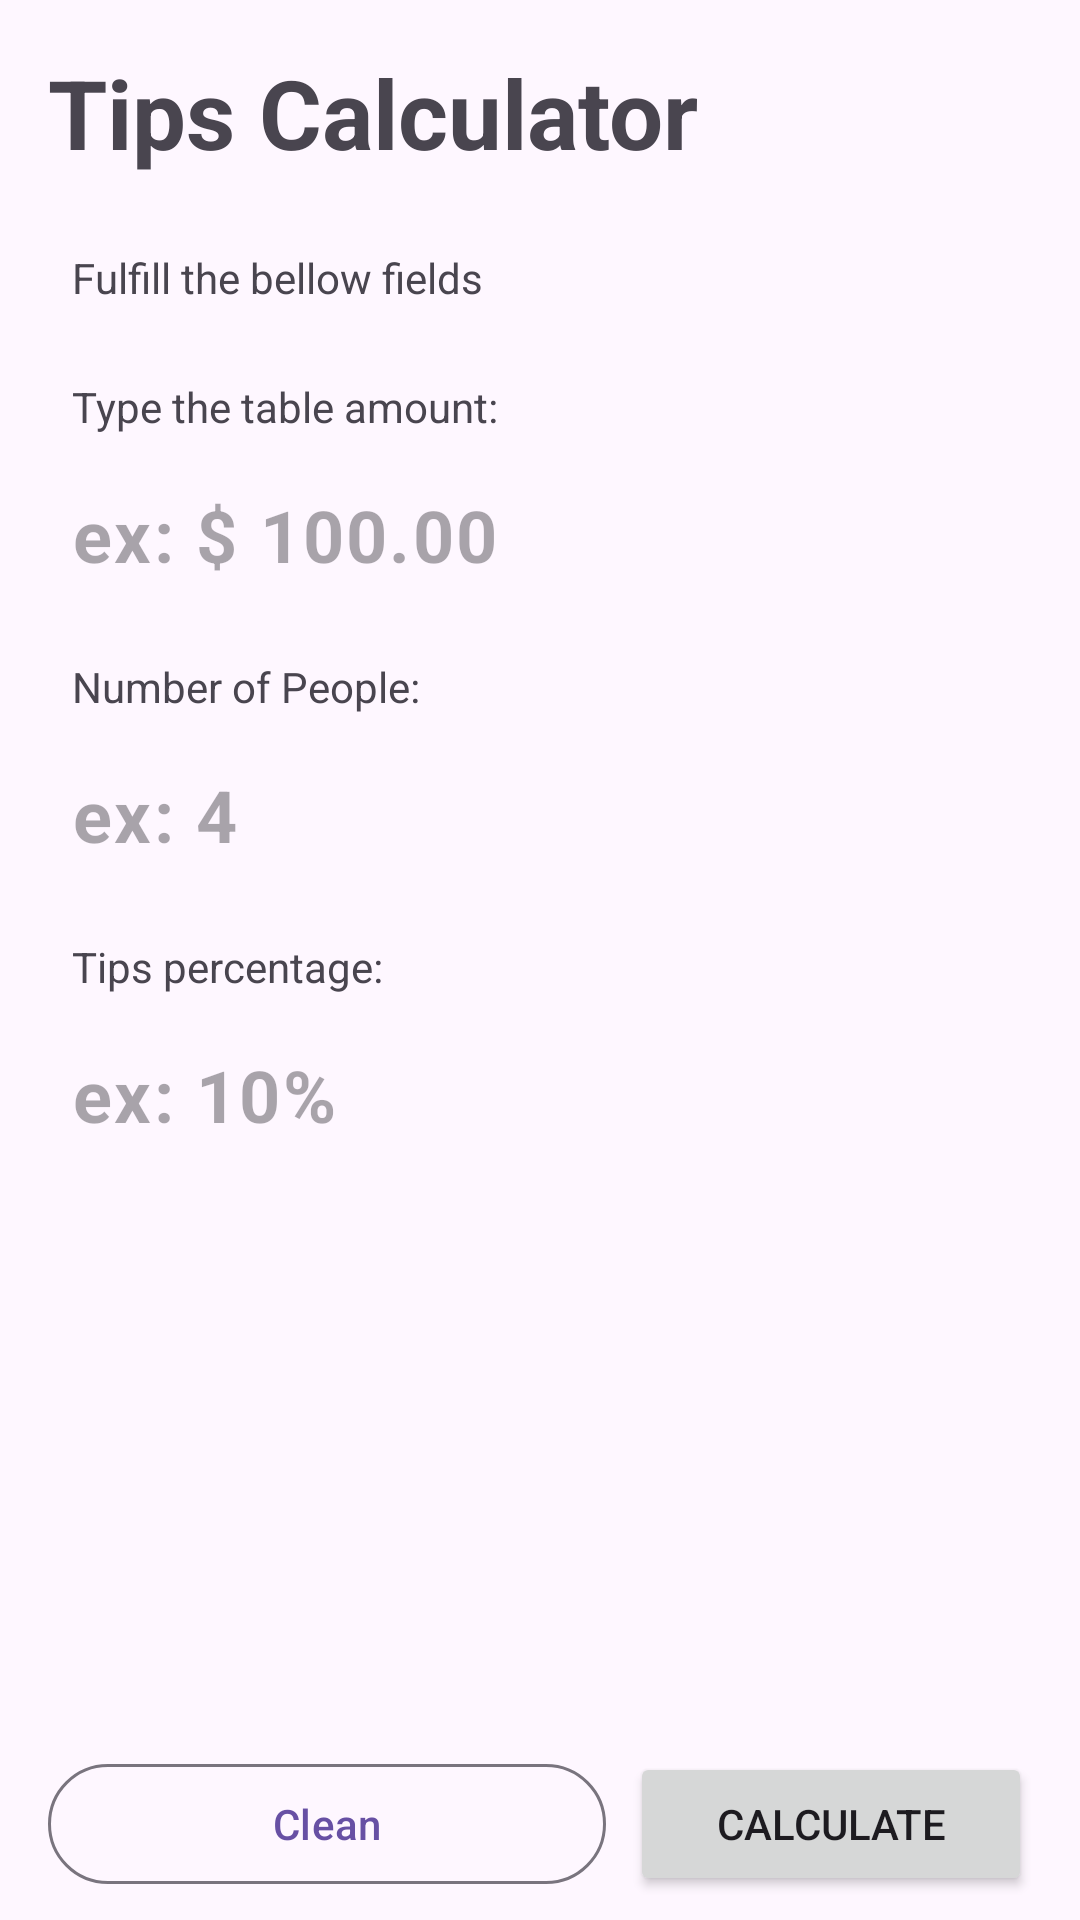

Here is an Android app screen rendered from its layout file. Give the layout XML and the strings, colors and styles it references.
<!-- AndroidManifest.xml: application theme Theme.TipCalculatorDs -->
<!-- res/layout/activity_main.xml -->
<?xml version="1.0" encoding="utf-8"?>
<androidx.constraintlayout.widget.ConstraintLayout xmlns:android="http://schemas.android.com/apk/res/android"
    xmlns:app="http://schemas.android.com/apk/res-auto"
    xmlns:tools="http://schemas.android.com/tools"
    android:id="@+id/main"
    android:layout_width="match_parent"
    android:layout_height="match_parent"
    android:orientation="horizontal"
    tools:context=".MainActivity">

    <TextView
        android:id="@+id/tv_title"
        style="@style/title"
        android:layout_width="match_parent"
        android:layout_height="wrap_content"
        android:layout_margin="16dp"
        android:text="@string/tips_calculator"
        app:layout_constraintEnd_toEndOf="parent"
        app:layout_constraintStart_toStartOf="parent"
        app:layout_constraintTop_toTopOf="parent" />

    <TextView
        android:id="@+id/tv_subtitle"
        android:layout_width="match_parent"
        android:layout_height="wrap_content"
        android:layout_margin="24dp"
        android:text="@string/main_subtitle"
        app:layout_constraintTop_toBottomOf="@+id/tv_title" />

    <TextView
        android:id="@+id/tv_hint_total_table"
        android:layout_width="wrap_content"
        android:layout_height="wrap_content"
        android:layout_marginTop="24dp"
        android:text="@string/table_amount_lable"
        app:layout_constraintStart_toStartOf="@+id/tv_subtitle"
        app:layout_constraintTop_toBottomOf="@+id/tv_subtitle" />

    <TextView
        android:id="@+id/tv_hint_number_people"
        android:layout_width="wrap_content"
        android:layout_height="wrap_content"
        android:layout_marginTop="8dp"
        android:text="@string/number_people_lable"
        app:layout_constraintStart_toStartOf="@+id/tv_subtitle"
        app:layout_constraintTop_toBottomOf="@+id/til_total" />

    <TextView
        android:id="@+id/tv_percentage"
        android:layout_width="wrap_content"
        android:layout_height="wrap_content"
        android:layout_marginTop="8dp"
        android:text="@string/percentage_lable"
        app:layout_constraintStart_toStartOf="@+id/til_number_of_people"
        app:layout_constraintTop_toBottomOf="@+id/til_number_of_people" />


    <com.google.android.material.textfield.TextInputLayout
        android:id="@+id/til_total"
        android:layout_width="0dp"
        android:layout_height="wrap_content"
        app:boxStrokeWidth="0dp"
        app:boxStrokeWidthFocused="0dp"
        app:hintEnabled="false"
        app:layout_constraintEnd_toEndOf="@+id/tv_subtitle"
        app:layout_constraintStart_toStartOf="@+id/tv_hint_total_table"
        app:layout_constraintTop_toBottomOf="@+id/tv_hint_total_table">

        <com.google.android.material.textfield.TextInputEditText
            android:id="@+id/tie_total"
            android:layout_width="match_parent"
            android:layout_height="wrap_content"
            android:hint="@string/table_amount_hint"
            android:inputType="numberDecimal"
            android:paddingStart="0dp"
            android:textSize="24sp"
            android:textStyle="bold" />
    </com.google.android.material.textfield.TextInputLayout>

    <com.google.android.material.textfield.TextInputLayout
        android:id="@+id/til_number_of_people"
        android:layout_width="0dp"
        android:layout_height="wrap_content"
        app:boxStrokeWidth="0dp"
        app:boxStrokeWidthFocused="0dp"
        app:hintEnabled="false"
        app:layout_constraintEnd_toEndOf="@+id/tv_subtitle"
        app:layout_constraintStart_toStartOf="@+id/tv_subtitle"
        app:layout_constraintTop_toBottomOf="@+id/tv_hint_number_people">

        <com.google.android.material.textfield.TextInputEditText
            android:id="@+id/tie_number_of_people"
            android:layout_width="match_parent"
            android:layout_height="wrap_content"
            android:hint="ex: 4"
            android:inputType="number"
            android:maxLength="2"
            android:paddingStart="0dp"
            android:textSize="24sp"
            android:textStyle="bold" />
    </com.google.android.material.textfield.TextInputLayout>

    <com.google.android.material.textfield.TextInputLayout
        android:id="@+id/til_percentage"
        android:layout_width="0dp"
        android:layout_height="wrap_content"
        app:boxStrokeWidth="0dp"
        app:boxStrokeWidthFocused="0dp"
        app:hintEnabled="false"
        app:layout_constraintEnd_toEndOf="@+id/til_number_of_people"
        app:layout_constraintStart_toStartOf="@+id/til_number_of_people"
        app:layout_constraintTop_toBottomOf="@+id/tv_percentage">

        <com.google.android.material.textfield.TextInputEditText
            android:id="@+id/tie_percentage"
            android:layout_width="match_parent"
            android:layout_height="wrap_content"
            android:hint="@string/percentage_hint"
            android:inputType="number"
            android:maxLength="3"
            android:paddingStart="0dp"
            android:textSize="24sp"
            android:textStyle="bold" />
    </com.google.android.material.textfield.TextInputLayout>


    <com.google.android.material.button.MaterialButton
        android:id="@+id/btn_clean"
        style="@style/Widget.Material3.Button.OutlinedButton"
        android:layout_width="0dp"
        android:layout_height="wrap_content"
        android:layout_marginStart="16dp"
        android:layout_marginEnd="4dp"
        android:layout_marginBottom="8dp"
        android:text="@string/clean_btn"
        app:layout_constraintBottom_toBottomOf="parent"
        app:layout_constraintEnd_toStartOf="@+id/vertical_guideline"
        app:layout_constraintStart_toStartOf="parent" />

    <androidx.constraintlayout.widget.Guideline
        android:id="@+id/vertical_guideline"
        android:layout_width="wrap_content"
        android:layout_height="wrap_content"
        android:orientation="vertical"
        app:layout_constraintGuide_begin="206dp" />

    <Button
        android:id="@+id/btn_done"
        android:layout_width="0dp"
        android:layout_height="wrap_content"
        android:layout_marginStart="4dp"
        android:layout_marginEnd="16dp"
        android:layout_marginBottom="8dp"
        android:text="@string/calculate_btn"
        app:layout_constraintBottom_toBottomOf="parent"
        app:layout_constraintEnd_toEndOf="parent"
        app:layout_constraintStart_toStartOf="@+id/vertical_guideline" />
</androidx.constraintlayout.widget.ConstraintLayout>
<!-- resources referenced by this layout -->
<resources>
  <string name="calculate_btn">Calculate</string>
  <string name="clean_btn">Clean</string>
  <string name="main_subtitle">Fulfill the bellow fields</string>
  <string name="number_people_lable">Number of People:</string>
  <string name="percentage_hint">ex: 10%</string>
  <string name="percentage_lable">Tips percentage:</string>
  <string name="table_amount_hint">ex: $ 100.00</string>
  <string name="table_amount_lable">Type the table amount:</string>
  <string name="tips_calculator">Tips Calculator</string>
  <style name="title" parent="Widget.AppCompat.TextView">
          <item name="android:textSize">32sp</item>
          <item name="android:textStyle">bold</item>
      </style>
  <style name="Theme.TipCalculatorDs" parent="Base.Theme.TipCalculatorDs" />
  <style name="Base.Theme.TipCalculatorDs" parent="Theme.Material3.DayNight.NoActionBar">
          
          
      </style>
</resources>
